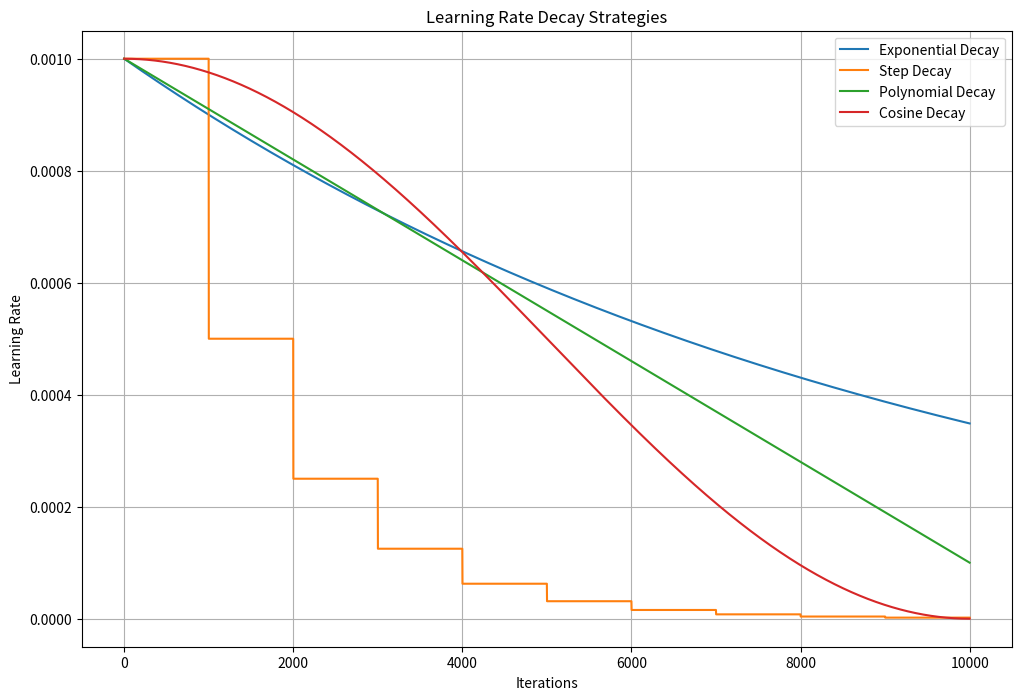

The matplotlib source for this figure: (Note: this script raises an exception after producing the figure.)
"""
Learning Rate Decay Strategies

This script demonstrates different learning rate decay strategies that can be used
in the logistic_softmax_train.py file. You can experiment with these strategies
to find the one that works best for your specific problem.
"""

import numpy as np
import matplotlib.pyplot as plt

# Parameters
initial_learning_rate = 0.001  # Starting learning rate
max_iterations = 10000        # Total number of training iterations

# Different decay strategies

def exponential_decay(initial_lr, decay_rate=0.9, decay_steps=1000):
    """
    Exponential decay: lr = initial_lr * decay_rate^(step/decay_steps)
    
    Args:
        initial_lr: Starting learning rate
        decay_rate: Rate at which learning rate decreases (0 to 1)
        decay_steps: Number of steps after which to apply decay
    """
    lr_values = []
    for i in range(max_iterations):
        lr = initial_lr * (decay_rate ** (i / decay_steps))
        lr_values.append(lr)
    return lr_values

def step_decay(initial_lr, drop_rate=0.5, epochs_drop=1000):
    """
    Step decay: lr = initial_lr * drop_rate^floor(epoch/epochs_drop)
    
    Args:
        initial_lr: Starting learning rate
        drop_rate: Factor by which to reduce learning rate (0 to 1)
        epochs_drop: Number of epochs after which to drop learning rate
    """
    lr_values = []
    for i in range(max_iterations):
        lr = initial_lr * (drop_rate ** (i // epochs_drop))
        lr_values.append(lr)
    return lr_values

def polynomial_decay(initial_lr, power=1.0, min_lr=0.0001):
    """
    Polynomial decay: lr = (initial_lr - min_lr) * (1 - step/max_iterations)^power + min_lr
    
    Args:
        initial_lr: Starting learning rate
        power: Power of decay function (higher = faster decay at start)
        min_lr: Minimum learning rate value
    """
    lr_values = []
    for i in range(max_iterations):
        progress = min(1.0, i / max_iterations)
        lr = (initial_lr - min_lr) * ((1 - progress) ** power) + min_lr
        lr_values.append(lr)
    return lr_values

def cosine_decay(initial_lr, min_lr=0.0):
    """
    Cosine annealing: lr = min_lr + 0.5 * (initial_lr - min_lr) * (1 + cos(π * step/max_iterations))
    
    Args:
        initial_lr: Starting learning rate
        min_lr: Minimum learning rate value
    """
    lr_values = []
    for i in range(max_iterations):
        progress = min(1.0, i / max_iterations)
        cosine_decay = 0.5 * (1 + np.cos(np.pi * progress))
        lr = min_lr + (initial_lr - min_lr) * cosine_decay
        lr_values.append(lr)
    return lr_values

# Plot all strategies
plt.figure(figsize=(12, 8))

exp_decay_values = exponential_decay(initial_learning_rate)
step_decay_values = step_decay(initial_learning_rate)
poly_decay_values = polynomial_decay(initial_learning_rate)
cosine_decay_values = cosine_decay(initial_learning_rate)

plt.plot(exp_decay_values, label='Exponential Decay')
plt.plot(step_decay_values, label='Step Decay')
plt.plot(poly_decay_values, label='Polynomial Decay')
plt.plot(cosine_decay_values, label='Cosine Decay')

plt.title('Learning Rate Decay Strategies')
plt.xlabel('Iterations')
plt.ylabel('Learning Rate')
plt.legend()
plt.grid(True)
plt.savefig('/tmp/outputs/learning_rate_decay_strategies.png')
plt.show()

# How to use in logistic_softmax_train.py:
print("IMPLEMENTATION GUIDE:")
print("================================================")
print("1. EXPONENTIAL DECAY (used in updated script):")
print("   learning_rate = initial_learning_rate * (decay_rate ** (i / decay_steps))")
print("   - Smoothly decreases learning rate")
print("   - Recommended parameters: decay_rate=0.9, decay_steps=1000")
print()
print("2. STEP DECAY:")
print("   learning_rate = initial_learning_rate * (drop_rate ** (i // epochs_drop))")
print("   - Decreases learning rate in discrete steps")
print("   - Recommended parameters: drop_rate=0.5, epochs_drop=1000")
print()
print("3. POLYNOMIAL DECAY:")
print("   progress = min(1.0, i / max_iterations)")
print("   learning_rate = (initial_lr - min_lr) * ((1 - progress) ** power) + min_lr")
print("   - Gradual decay with controllable curvature")
print("   - Recommended parameters: power=1.0, min_lr=0.0001")
print()
print("4. COSINE DECAY:")
print("   progress = min(1.0, i / max_iterations)")
print("   cosine_decay = 0.5 * (1 + np.cos(np.pi * progress))")
print("   learning_rate = min_lr + (initial_lr - min_lr) * cosine_decay")
print("   - Smooth decay with slower decrease in middle of training")
print("   - Recommended parameters: min_lr=0.0")
print("================================================")
